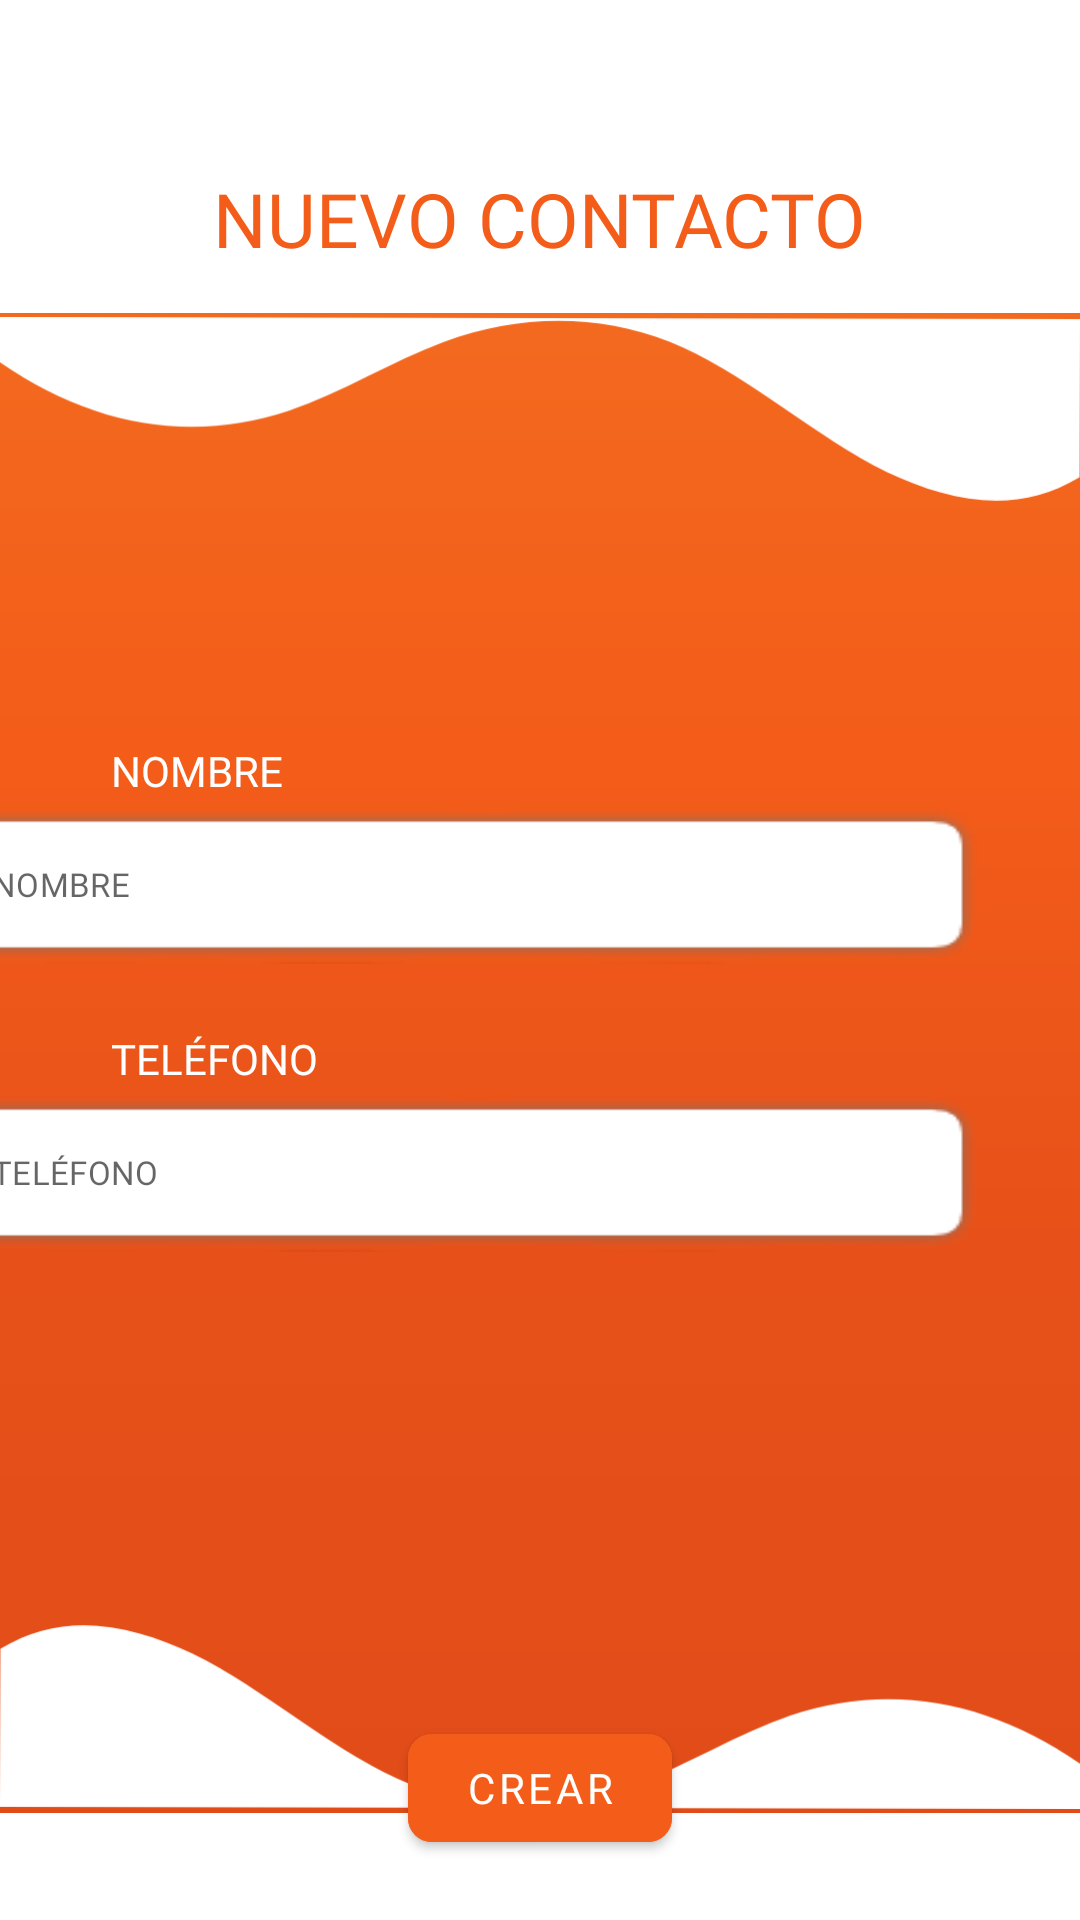

Layout XML and referenced resources for this Android screen:
<!-- AndroidManifest.xml: application theme Theme.BlockBuddy -->
<!-- res/layout/activity_register_contacto.xml -->
<?xml version="1.0" encoding="utf-8"?>
<androidx.constraintlayout.widget.ConstraintLayout xmlns:android="http://schemas.android.com/apk/res/android"
    xmlns:app="http://schemas.android.com/apk/res-auto"
    xmlns:tools="http://schemas.android.com/tools"
    android:layout_width="match_parent"
    android:layout_height="match_parent"
    android:background="@drawable/ic_rectangle2"
    tools:context=".RegisterContactoActivity">

    <com.google.android.material.appbar.AppBarLayout
        android:layout_width="match_parent"
        android:layout_height="wrap_content"
        android:background="@color/white"
        android:outlineAmbientShadowColor="@color/white"
        android:outlineSpotShadowColor="@color/white"
        app:layout_constraintStart_toStartOf="parent"
        app:layout_constraintTop_toTopOf="parent">

        <androidx.appcompat.widget.Toolbar
            android:id="@+id/register_con_toolbar2"
            android:layout_width="match_parent"
            android:layout_height="?attr/actionBarSize"
            android:theme="@style/ToolbarColoredBackArrow2"
            app:titleTextAppearance="@style/ToolbarTheme"
            app:titleTextColor="@color/white">
        </androidx.appcompat.widget.Toolbar>
    </com.google.android.material.appbar.AppBarLayout>

    <androidx.constraintlayout.widget.ConstraintLayout
        android:id="@+id/register_con_const_telefono"
        android:layout_width="match_parent"
        android:layout_height="wrap_content"
        android:layout_marginTop="228dp"
        app:layout_constraintStart_toStartOf="parent"
        app:layout_constraintTop_toTopOf="@+id/imageView4">

        <TextView
            android:id="@+id/register_con_telefono"
            android:layout_width="297dp"
            android:layout_height="21dp"
            android:layout_marginStart="37dp"
            android:layout_marginTop="16dp"
            android:fontFamily="@font/hai"
            android:text="@string/registerContacto_telefono"
            android:textColor="@color/white"
            android:textSize="14sp"
            app:layout_constraintStart_toStartOf="parent"
            app:layout_constraintTop_toTopOf="parent"
            tools:ignore="TextContrastCheck" />

        <com.google.android.material.textfield.TextInputLayout
            android:id="@+id/register_con_prompt_telefono"
            style="@style/Widget.MaterialComponents.TextInputLayout.OutlinedBox"
            android:layout_width="347dp"
            android:layout_height="wrap_content"
            android:layout_marginEnd="32dp"
            android:alpha="1"
            android:fontFamily="@font/hai"
            android:textSize="14sp"
            app:boxBackgroundMode="outline"
            app:boxCornerRadiusBottomEnd="10dp"
            app:boxCornerRadiusBottomStart="10dp"
            app:boxCornerRadiusTopEnd="10dp"
            app:boxCornerRadiusTopStart="10dp"
            app:endIconMode="clear_text"
            app:errorTextAppearance="@style/error_appearance"
            app:errorTextColor="@color/white"
            app:hintEnabled="false"
            app:layout_constraintEnd_toEndOf="parent"
            app:layout_constraintTop_toBottomOf="@+id/register_con_telefono">

            <com.google.android.material.textfield.TextInputEditText
                android:id="@+id/register_con_prompt_telefono_EditText"
                android:layout_width="match_parent"
                android:layout_height="53dp"
                android:background="@drawable/shadow1"
                android:fontFamily="@font/hai"
                android:hint="@string/registerContacto_telefono"
                android:textColor="@color/orange3"
                android:textSize="11sp"
                tools:ignore="TextContrastCheck" />
        </com.google.android.material.textfield.TextInputLayout>
    </androidx.constraintlayout.widget.ConstraintLayout>

    <androidx.constraintlayout.widget.ConstraintLayout
        android:id="@+id/register_con_const_nombre"
        android:layout_width="match_parent"
        android:layout_height="wrap_content"
        android:layout_marginTop="132dp"
        app:layout_constraintStart_toStartOf="parent"
        app:layout_constraintTop_toTopOf="@+id/imageView4">
        
        <TextView
            android:id="@+id/register_con_nombre"
            android:layout_width="297dp"
            android:layout_height="21dp"
            android:layout_marginStart="37dp"
            android:layout_marginTop="16dp"
            android:fontFamily="@font/hai"
            android:text="@string/registerContacto_nombre"
            android:textColor="@color/white"
            android:textSize="14sp"
            app:layout_constraintStart_toStartOf="parent"
            app:layout_constraintTop_toTopOf="parent"
            tools:ignore="TextContrastCheck" />

        <com.google.android.material.textfield.TextInputLayout
            android:id="@+id/register_con_prompt_nombre"
            style="@style/Widget.MaterialComponents.TextInputLayout.OutlinedBox"
            android:layout_width="347dp"
            android:layout_height="wrap_content"
            android:layout_marginEnd="32dp"
            android:alpha="1"
            android:fontFamily="@font/hai"
            android:textSize="14sp"
            app:boxBackgroundMode="outline"
            app:boxCornerRadiusBottomEnd="10dp"
            app:boxCornerRadiusBottomStart="10dp"
            app:boxCornerRadiusTopEnd="10dp"
            app:boxCornerRadiusTopStart="10dp"
            app:endIconMode="clear_text"
            app:errorTextAppearance="@style/error_appearance"
            app:errorTextColor="@color/white"
            app:hintEnabled="false"
            app:layout_constraintEnd_toEndOf="parent"
            app:layout_constraintTop_toBottomOf="@+id/register_con_nombre">

            <com.google.android.material.textfield.TextInputEditText
                android:id="@+id/register_con_prompt_nombre_EditText"
                android:layout_width="match_parent"
                android:layout_height="53dp"
                android:background="@drawable/shadow1"
                android:fontFamily="@font/hai"
                android:hint="@string/registerContacto_nombre"
                android:textColor="@color/orange3"
                android:textSize="11sp"
                tools:ignore="TextContrastCheck" />
        </com.google.android.material.textfield.TextInputLayout>
    </androidx.constraintlayout.widget.ConstraintLayout>

    <ImageView
        android:id="@+id/imageView4"
        android:layout_width="wrap_content"
        android:layout_height="wrap_content"
        android:layout_marginTop="11dp"
        android:contentDescription="@string/cd_shape"
        android:rotation="180"
        app:layout_constraintStart_toStartOf="parent"
        app:layout_constraintTop_toBottomOf="@+id/imageView6"
        app:srcCompat="@drawable/ic_wave1" />

    <ImageView
        android:id="@+id/imageView5"
        android:layout_width="wrap_content"
        android:layout_height="wrap_content"
        android:layout_marginTop="447dp"
        android:contentDescription="@string/cd_shape"
        android:rotation="360"
        app:layout_constraintStart_toStartOf="parent"
        app:layout_constraintTop_toBottomOf="@+id/imageView6"
        app:srcCompat="@drawable/ic_wave1" />

    <com.google.android.material.button.MaterialButton
        android:id="@+id/register_contacto_btn"
        android:layout_width="wrap_content"
        android:layout_height="48dp"
        android:layout_marginBottom="20dp"
        android:backgroundTint="@color/orange"

        android:clickable="true"
        android:fontFamily="@font/hai"
        android:text="@string/adminCrearComunidad_crear"
        android:textColor="@color/white"
        android:textSize="14sp"
        app:cornerRadius="8dp"
        app:layout_constraintBottom_toBottomOf="parent"
        app:layout_constraintEnd_toEndOf="parent"
        app:layout_constraintStart_toStartOf="parent" />
    <ImageView
        android:id="@+id/imageView6"
        android:layout_width="461dp"
        android:layout_height="418dp"
        android:layout_marginStart="-25dp"
        android:layout_marginTop="-330dp"
        android:contentDescription="@string/cd_shape"
        android:rotation="90"
        app:layout_constraintStart_toStartOf="parent"
        app:layout_constraintTop_toTopOf="parent"
        app:srcCompat="@drawable/ic_rectangle"
        tools:ignore="ImageContrastCheck" />

    <ImageView
        android:id="@+id/imageView7"
        android:layout_width="461dp"
        android:layout_height="418dp"
        android:layout_marginStart="-25dp"
        android:layout_marginTop="620dp"
        android:contentDescription="@string/cd_shape"
        android:rotation="90"
        app:layout_constraintStart_toStartOf="parent"
        app:layout_constraintTop_toTopOf="parent"
        app:srcCompat="@drawable/ic_rectangle"
        tools:ignore="ImageContrastCheck" />

    <TextView
        android:id="@+id/register_com_iniciar_sesion"
        android:layout_width="wrap_content"
        android:layout_height="wrap_content"
        android:layout_marginTop="56dp"
        android:fontFamily="@font/hai"
        android:text="@string/registerContacto_titulo"
        android:textColor="@color/orange"
        android:textSize="25sp"
        app:layout_constraintEnd_toEndOf="parent"
        app:layout_constraintStart_toStartOf="parent"
        app:layout_constraintTop_toTopOf="parent" />
</androidx.constraintlayout.widget.ConstraintLayout>
<!-- resources referenced by this layout -->
<resources>
  <color name="orange">#F35D19</color>
  <color name="orange3">#F58453</color>
  <color name="white">#FFFFFFFF</color>
  <!-- drawable ic_rectangle (drawable) -->
  <vector xmlns:android="http://schemas.android.com/apk/res/android"
      android:width="430dp"
      android:height="400dp"
      android:viewportWidth="360"
      android:viewportHeight="330">
    <path
        android:pathData="M0,0H360V330H0V0Z"
        android:fillColor="#ffffff"/>
  </vector>
  <!-- drawable ic_wave1 (drawable) -->
  <vector xmlns:android="http://schemas.android.com/apk/res/android"
      android:width="435dp"
      android:height="74dp"
      android:viewportWidth="360"
      android:viewportHeight="74">
    <path
        android:pathData="M263.67,36.3C246.25,43.42 229.38,56.22 212.01,63.97C187.26,75.01 161.52,75.62 136.87,64.05C112.91,52.83 88.11,25.55 64.45,11.66C43.46,-0.66 20.53,-5.76 0.15,9.52L-0,73.15L360,74L360.04,55.84C329.36,29.97 296.04,23.21 263.67,36.3Z"
        android:fillColor="#ffffff"/>
  </vector>
  <string name="adminCrearComunidad_crear">CREAR</string>
  <string name="cd_shape">shape</string>
  <string name="registerContacto_nombre">NOMBRE</string>
  <string name="registerContacto_telefono">TELÉFONO</string>
  <string name="registerContacto_titulo">NUEVO CONTACTO</string>
  <style name="ToolbarColoredBackArrow2" parent="ToolbarTheme">
          <item name="android:textColorSecondary">@color/orange</item>
      </style>
  <style name="ToolbarTheme" parent="ThemeOverlay.AppCompat.Light">
  
      </style>
  <style name="error_appearance" parent="@android:style/TextAppearance">
          <item name="android:textSize">9sp</item>
          <item name="android:fontFamily">@font/hai</item>
      </style>
  <style name="Theme.BlockBuddy" parent="Theme.MaterialComponents.Light.NoActionBar">
          
          <item name="colorPrimary">@color/orange</item>
          <item name="colorPrimaryVariant">@color/orange2</item>
          <item name="colorOnPrimary">@color/white</item>
          
          <item name="colorSecondary">@color/teal_200</item>
          <item name="colorSecondaryVariant">@color/teal_700</item>
          <item name="colorOnSecondary">@color/black</item>
          
          <item name="android:statusBarColor" tools:targetApi="l">?attr/colorPrimaryVariant</item>
          
          <item name="android:windowContentTransitions">true</item>
  
          <item name="materialAlertDialogTheme">@style/MyThemeOverlay.MaterialComponents.MaterialAlertDialog</item>
      </style>
  <color name="orange2">#F15B19</color>
  <color name="teal_200">#FF03DAC5</color>
  <color name="teal_700">#FF018786</color>
  <color name="black">#FF000000</color>
  <style name="MyThemeOverlay.MaterialComponents.MaterialAlertDialog" parent="@style/ThemeOverlay.MaterialComponents.MaterialAlertDialog">
          <item name="buttonBarPositiveButtonStyle">@style/PositiveButtonStyle</item>
          <item name="buttonBarNegativeButtonStyle">@style/NegativeButtonStyle</item>
      </style>
  <style name="PositiveButtonStyle" parent="Widget.MaterialComponents.Button.TextButton.Dialog">
          <item name="android:textColor">@color/white</item>
          <item name="fontFamily">@font/hai</item>
          <item name="android:textStyle">bold</item>
          <item name="backgroundTint">@color/orange</item>
      </style>
  <style name="NegativeButtonStyle" parent="Widget.MaterialComponents.Button.TextButton.Dialog">
          <item name="android:textColor">@color/orange</item>
          <item name="fontFamily">@font/hai</item>
      </style>
</resources>
